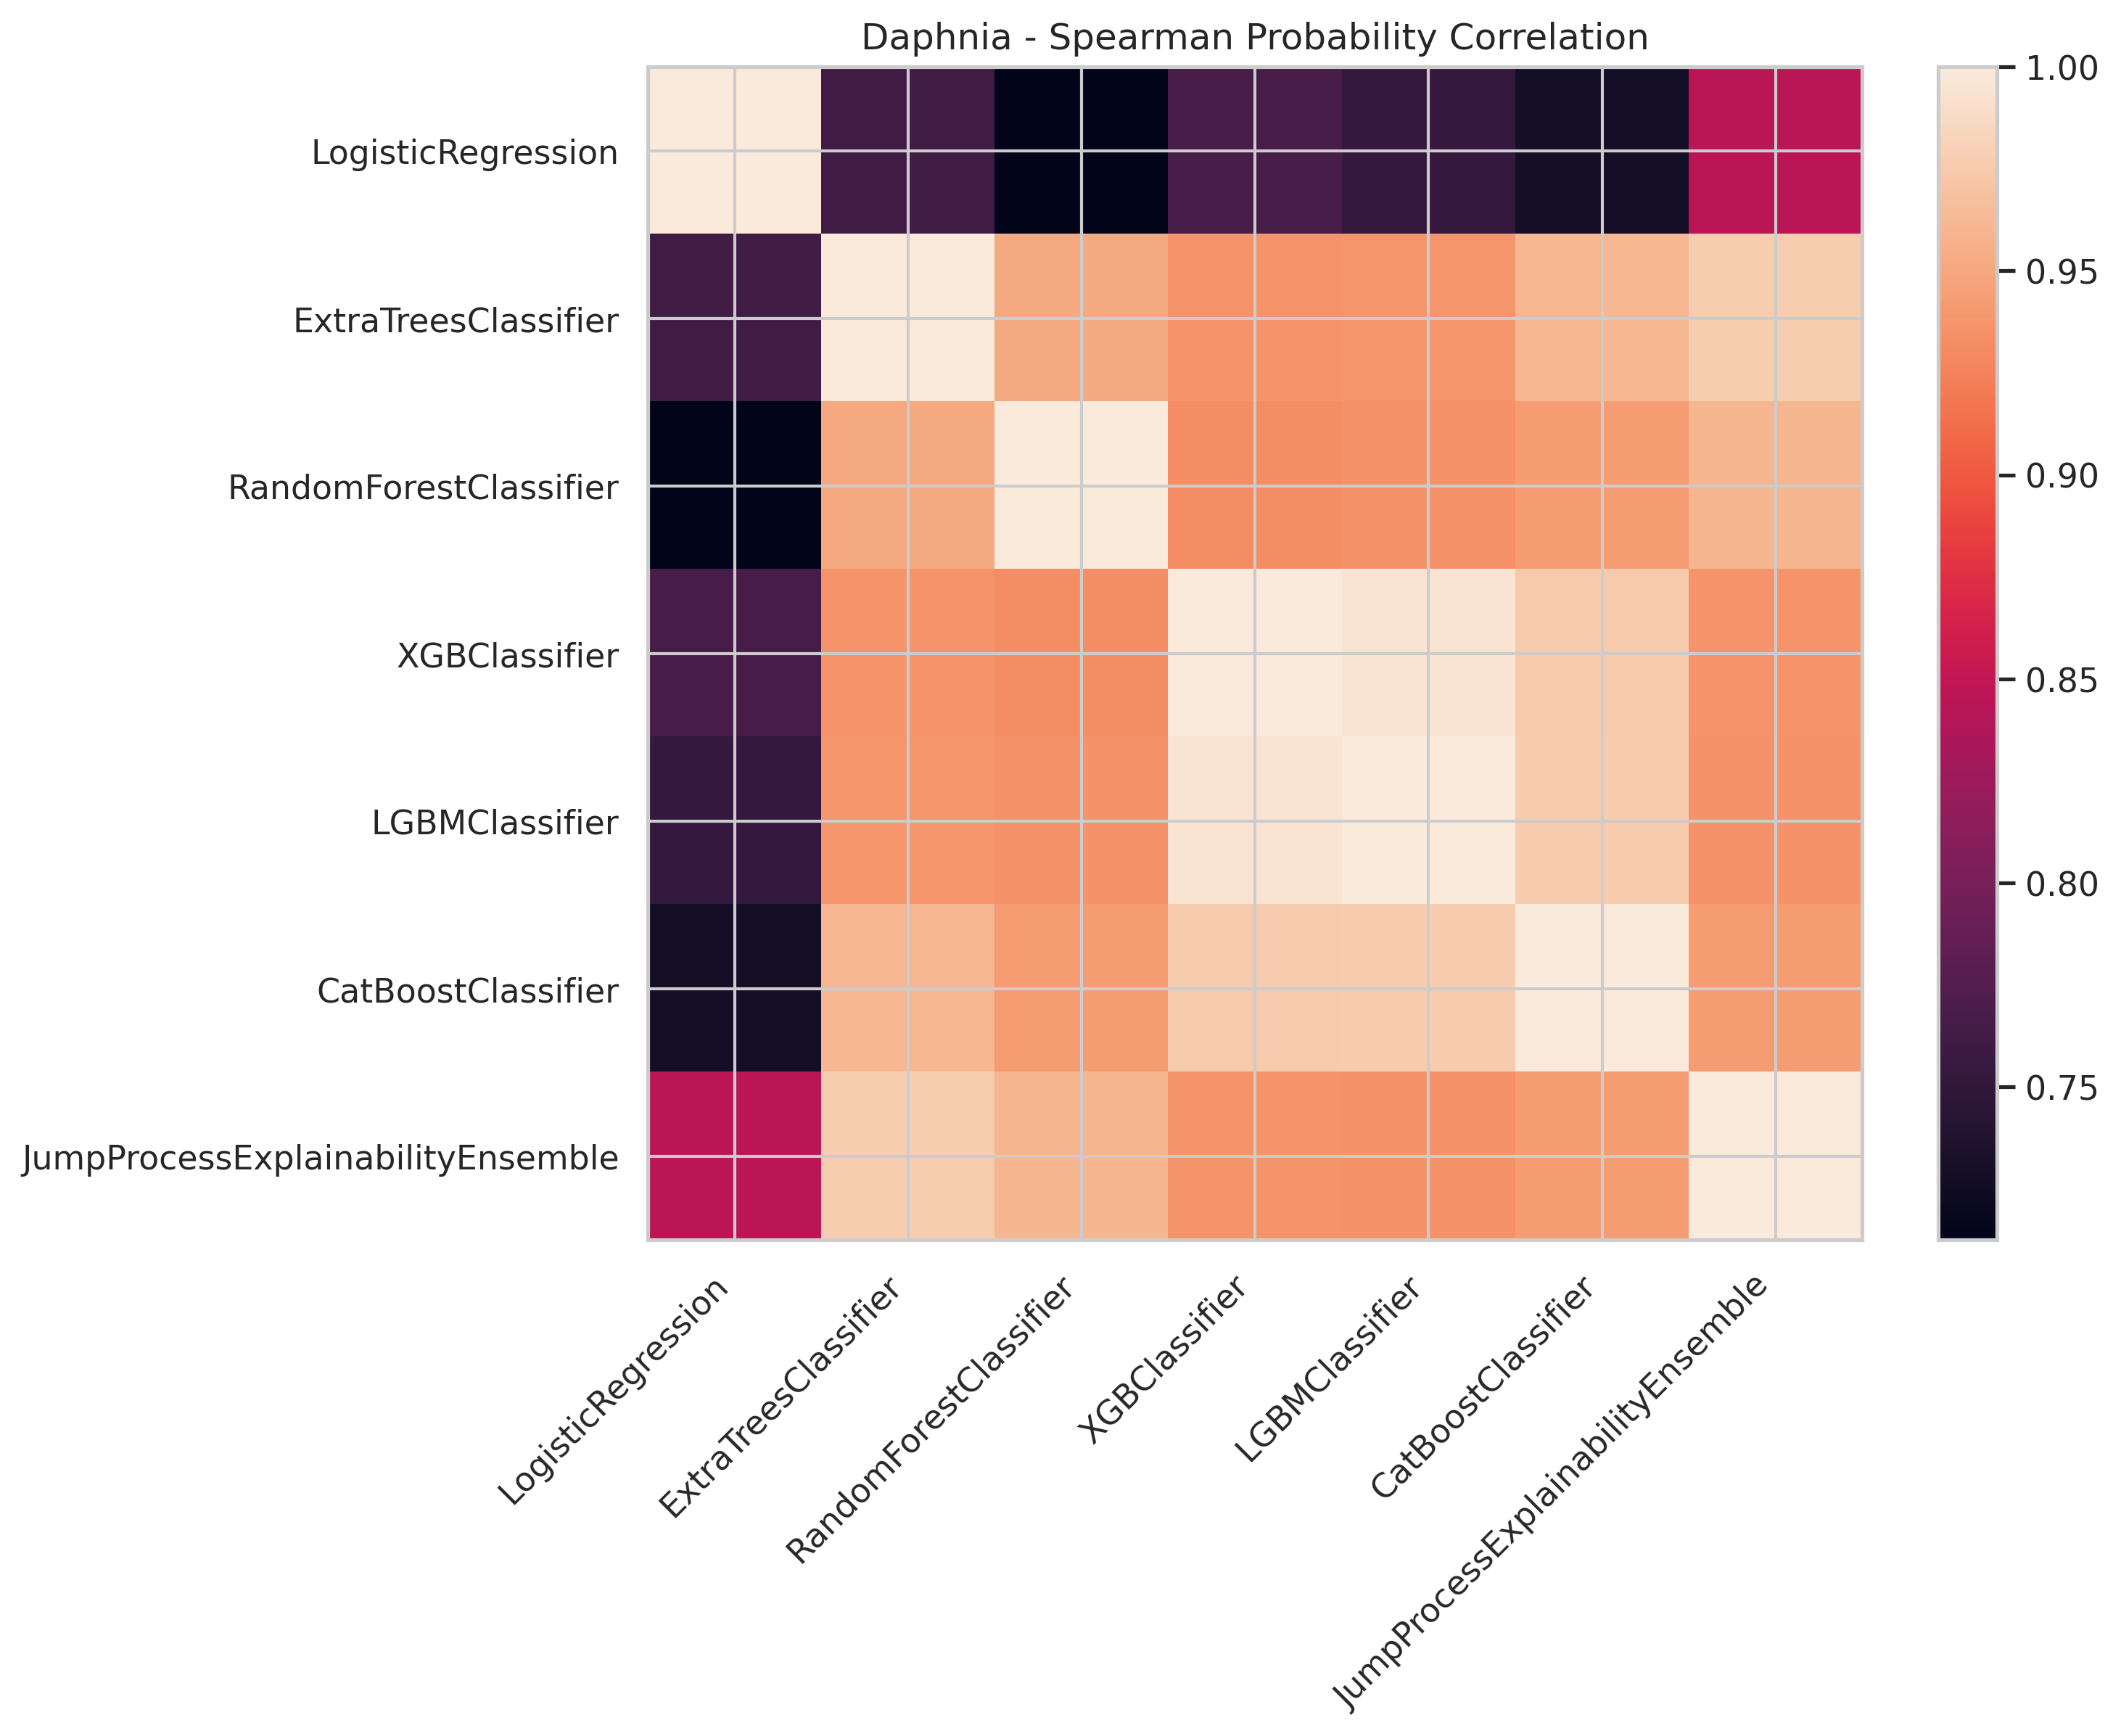

Source data for this figure (header and first rows):
, LogisticRegression, ExtraTreesClassifier, RandomForestClassifier, XGBClassifier, LGBMClassifier, CatBoostClassifier, JumpProcessExplainabilityEnsemble
LogisticRegression, 1.0, 0.7609, 0.7125, 0.767, 0.7534, 0.729, 0.8444
ExtraTreesClassifier, 0.7609, 1.0, 0.9508, 0.9363, 0.9382, 0.9617, 0.9767
RandomForestClassifier, 0.7125, 0.9508, 1.0, 0.9321, 0.9359, 0.9416, 0.9602
XGBClassifier, 0.767, 0.9363, 0.9321, 1.0, 0.9954, 0.9742, 0.9363
LGBMClassifier, 0.7534, 0.9382, 0.9359, 0.9954, 1.0, 0.9764, 0.9349
CatBoostClassifier, 0.729, 0.9617, 0.9416, 0.9742, 0.9764, 1.0, 0.9426
JumpProcessExplainabilityEnsemble, 0.8444, 0.9767, 0.9602, 0.9363, 0.9349, 0.9426, 1.0
